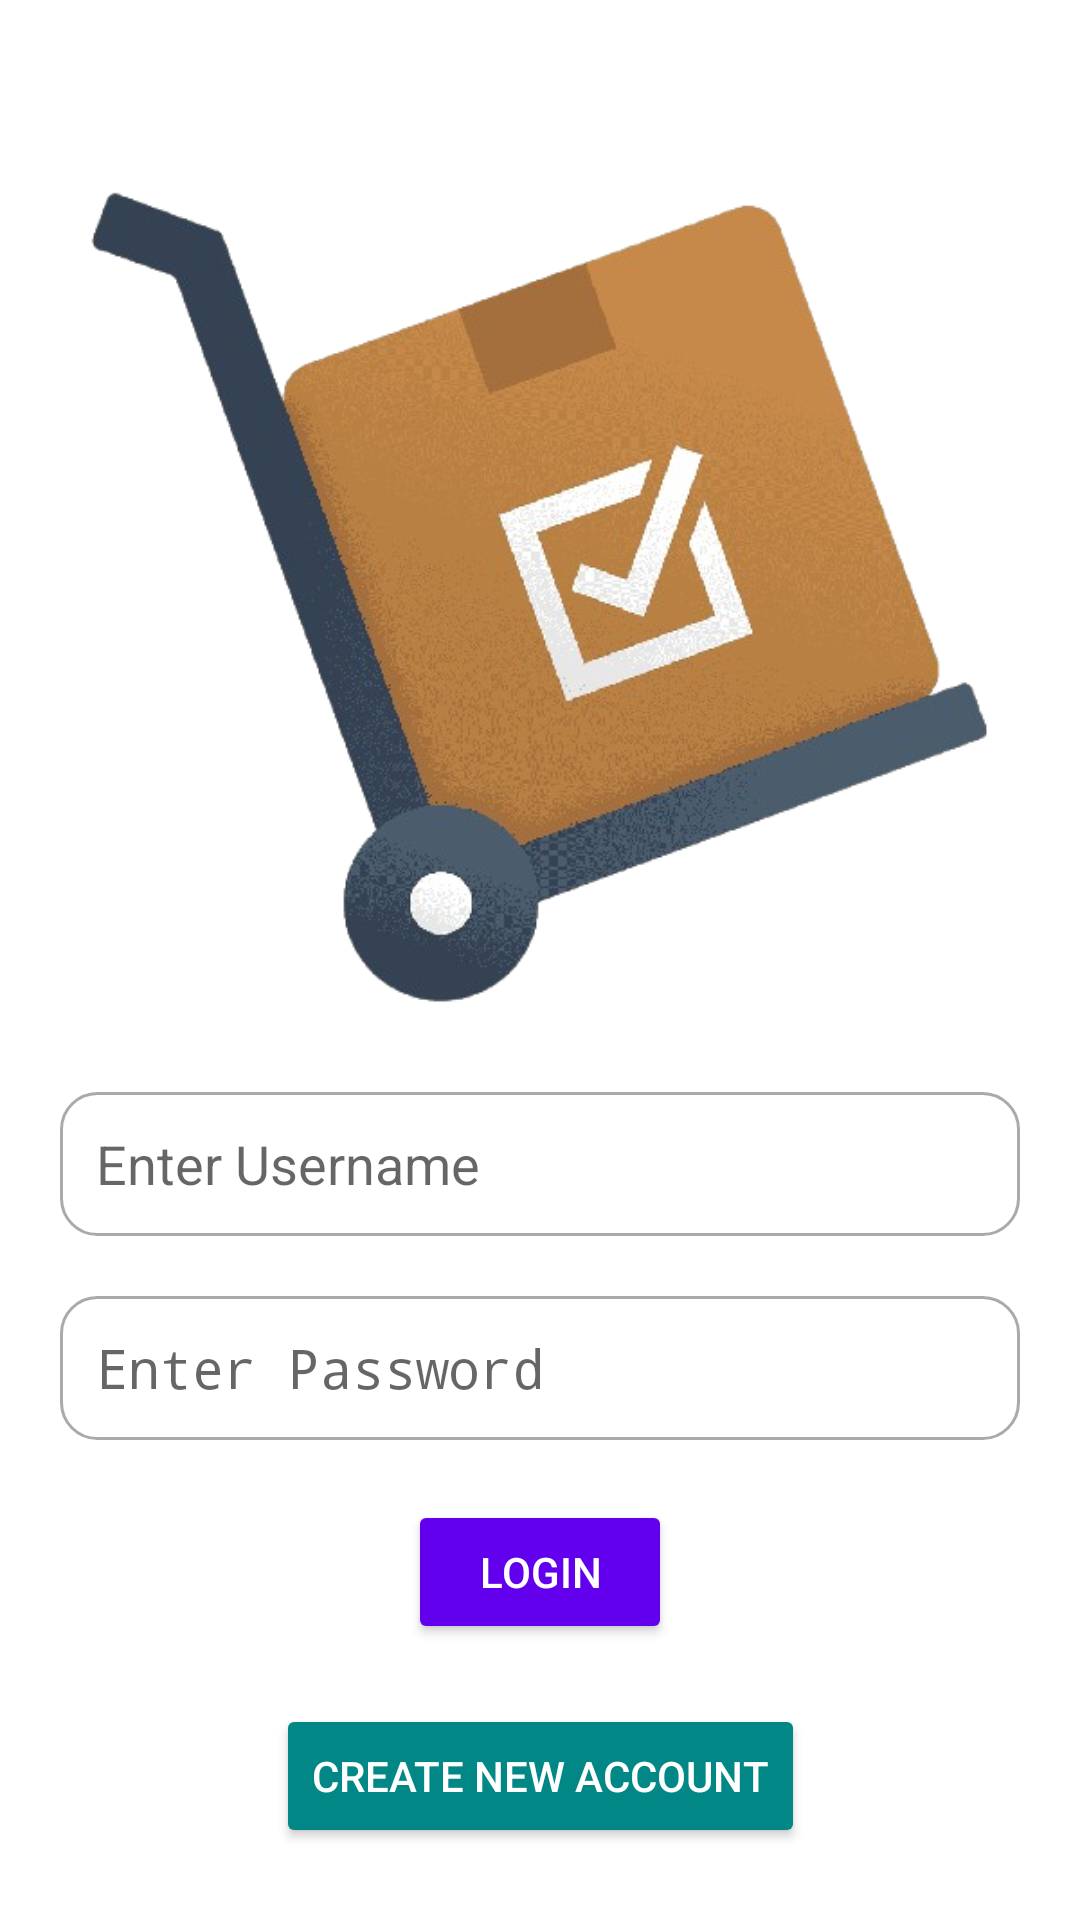

The Android layout XML behind this screen, and the referenced resources:
<!-- AndroidManifest.xml: application theme Theme.Enhanced_Version -->
<!-- res/layout/activity_login.xml -->
<?xml version="1.0" encoding="utf-8"?>
<androidx.constraintlayout.widget.ConstraintLayout
    xmlns:android="http://schemas.android.com/apk/res/android"
    xmlns:app="http://schemas.android.com/apk/res-auto"
    xmlns:tools="http://schemas.android.com/tools"
    android:layout_width="match_parent"
    android:layout_height="match_parent"
    android:padding="20dp"
    android:background="@android:color/white">

    <ImageView
        android:id="@+id/imageViewLogo"
        android:layout_width="wrap_content"
        android:layout_height="300dp"
        android:src="@drawable/logo"
        android:contentDescription="App Logo"
        android:layout_margin="24dp"
        app:layout_constraintTop_toTopOf="parent"
        app:layout_constraintStart_toStartOf="parent"
        app:layout_constraintEnd_toEndOf="parent"
        />

    <EditText
        android:id="@+id/editTextUsername"
        android:layout_width="0dp"
        android:layout_height="48dp"
        android:hint="Enter Username"
        android:inputType="text"
        android:background="@drawable/rounded_edittext"
        android:padding="12dp"
        app:layout_constraintTop_toBottomOf="@id/imageViewLogo"
        app:layout_constraintStart_toStartOf="parent"
        app:layout_constraintEnd_toEndOf="parent"
        android:layout_marginTop="20dp" />

    <EditText
        android:id="@+id/editTextPassword"
        android:layout_width="0dp"
        android:layout_height="48dp"
        android:hint="Enter Password"
        android:inputType="textPassword"
        android:background="@drawable/rounded_edittext"
        android:padding="12dp"
        app:layout_constraintTop_toBottomOf="@id/editTextUsername"
        app:layout_constraintStart_toStartOf="parent"
        app:layout_constraintEnd_toEndOf="parent"
        android:layout_marginTop="20dp" />


        <Button
            android:id="@+id/buttonLogin"
            android:layout_width="wrap_content"
            android:layout_height="wrap_content"
            android:backgroundTint="@color/purple_500"
            android:padding="12dp"
            android:text="Login"
            android:textColor="@android:color/white"
            app:layout_constraintTop_toBottomOf="@id/editTextPassword"
            app:layout_constraintStart_toStartOf="parent"
            app:layout_constraintEnd_toEndOf="parent"
            android:layout_marginTop="20dp"/>
        <Button
            android:id="@+id/buttonCreateAccount"
            android:layout_width="wrap_content"
            android:layout_height="wrap_content"
            android:backgroundTint="@color/teal_700"
            android:padding="12dp"
            android:text="Create New Account"
            android:textColor="@android:color/white"
            app:layout_constraintTop_toBottomOf="@id/buttonLogin"
            app:layout_constraintStart_toStartOf="parent"
            app:layout_constraintEnd_toEndOf="parent"
            android:layout_marginTop="20dp"
            />

</androidx.constraintlayout.widget.ConstraintLayout>
<!-- resources referenced by this layout -->
<resources>
  <!-- drawable logo: png bitmap (drawable, 195602 bytes) -->
  <!-- drawable rounded_edittext (drawable) -->
  <shape xmlns:android="http://schemas.android.com/apk/res/android"
      android:shape="rectangle">
      <corners android:radius="12dp" />
      <solid android:color="@android:color/white" />
      <stroke android:width="1dp" android:color="@android:color/darker_gray" />
  </shape>
  <style name="Theme.Enhanced_Version" parent="android:Theme.Material.Light.NoActionBar" />
  <!-- not gathered from this repository: default colours our renderer supplied (Android Studio template values) -->
  <color name="purple_500">#FF6200EE</color>
  <color name="teal_700">#FF018786</color>
</resources>
